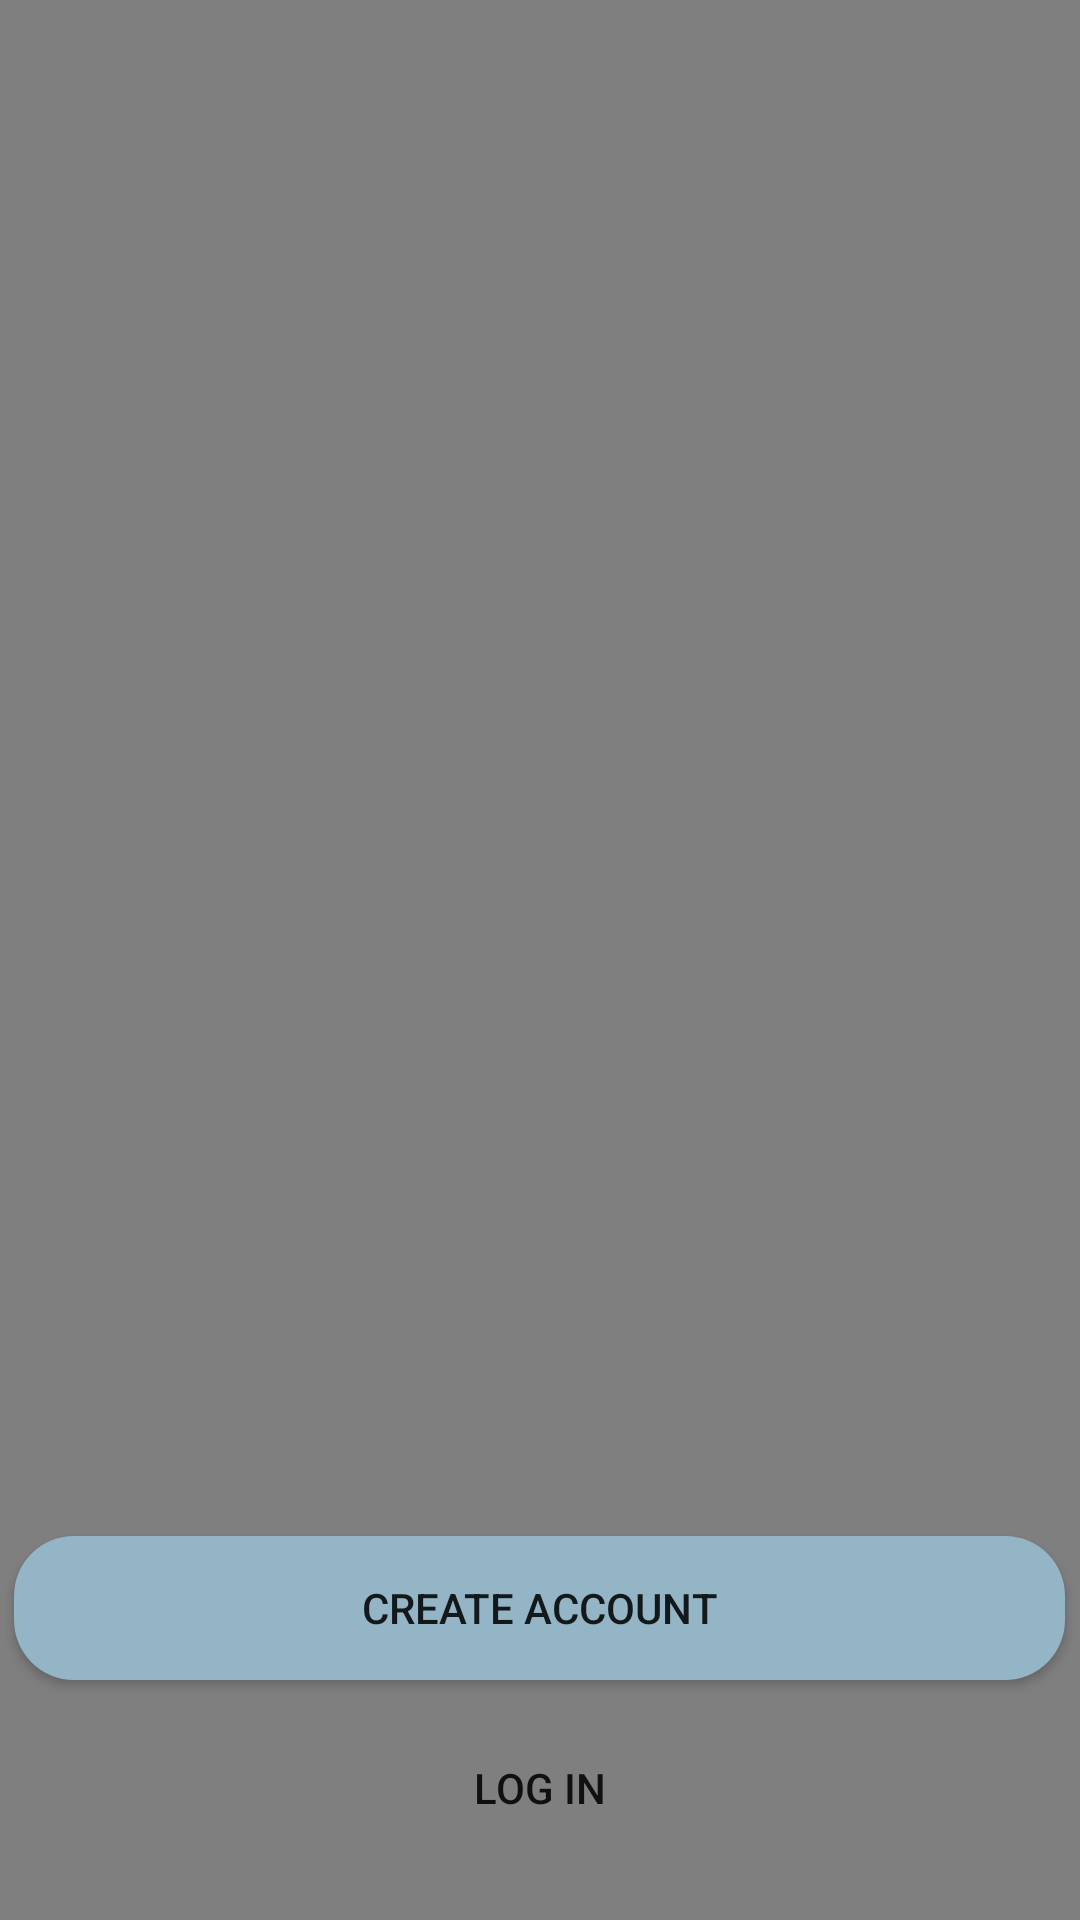

Write the Android layout XML for this screen, with the resource values it uses.
<!-- AndroidManifest.xml: application theme Theme.AppCompat.Light.NoActionBar -->
<!-- res/layout/activity_main.xml -->
<?xml version="1.0" encoding="utf-8"?>
<RelativeLayout xmlns:android="http://schemas.android.com/apk/res/android"
    xmlns:app="http://schemas.android.com/apk/res-auto"
    xmlns:tools="http://schemas.android.com/tools"
    android:background="#73000000"
    android:layout_width="fill_parent"
    android:layout_height="fill_parent">

    <VideoView
        android:id="@+id/video_view"
        android:layout_width="fill_parent"
        android:layout_height="fill_parent"
        android:layout_alignParentLeft="true"
        android:layout_alignParentTop="true"
        android:layout_alignParentRight="true"
        android:layout_alignParentBottom="true" />

    <Button
        android:id="@+id/joinButton"
        android:layout_alignParentBottom="true"
        android:layout_marginBottom="80dp"
        android:layout_width="60mm"
        android:layout_centerInParent="true"
        android:background="@drawable/main_radius_button"
        android:layout_height="wrap_content"
        android:text="Create Account" />

    <Button
        android:id="@+id/loginButton"
        android:layout_alignParentBottom="true"
        android:layout_centerInParent="true"
        android:background="#00ff0000"
        android:layout_marginBottom="20dp"
        android:layout_width="60mm"
        android:layout_height="wrap_content"
        android:text="LOG IN" />

</RelativeLayout>
<!-- resources referenced by this layout -->
<resources>
  <!-- drawable main_radius_button (drawable) -->
  <?xml version="1.0" encoding="utf-8"?>
  <selector xmlns:android="http://schemas.android.com/apk/res/android">
      <item>
          <shape android:shape="rectangle">
              <corners android:radius="20dp"></corners>
              <solid android:color="#93B5C6"></solid>
          </shape>
      </item>
  </selector>
</resources>
